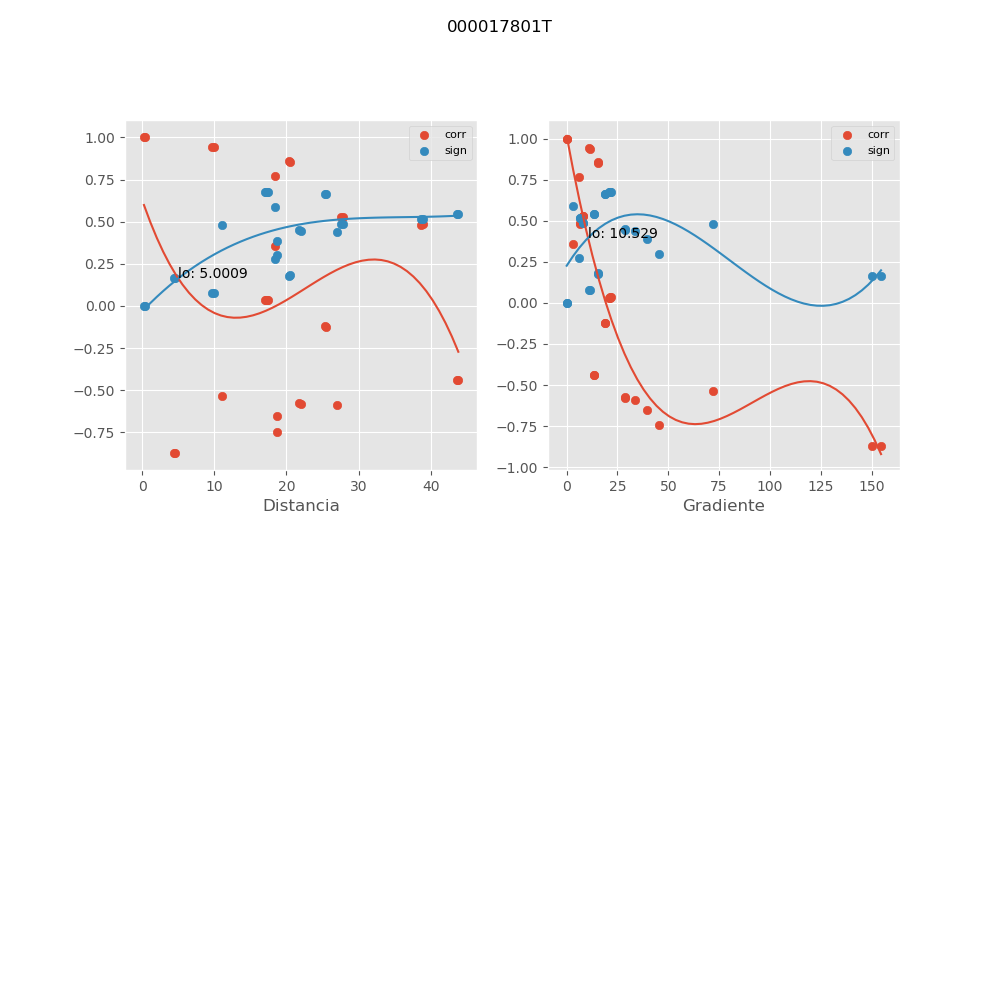

The file beside this chart, header and first rows:
, mx_co, mx_di, mx_gr, mx_si
0, 1, 0.2313, 0.0, 4.45619873052e-05
1, 0.0328, 17.19, 21.35, 0.6738
2, 0.03294, 17.51, 20.96, 0.6738
3, 0.8538, 20.55, 15.43, 0.1829
4, -0.4398, 43.85, 13.38, 0.544
5, -0.1239, 25.46, 18.7, 0.6641
6, 0.4846, 38.93, 6.709, 0.5161
7, 0.03606, 16.97, 21.61, 0.6736
8, 0.03596, 17.3, 21.21, 0.6736
9, 0.8571, 20.33, 15.6, 0.179
10, -0.4392, 43.67, 13.43, 0.5444
11, -0.1214, 25.28, 18.83, 0.6645
12, 0.4809, 38.7, 6.748, 0.5185
13, 1, 0.3376, 0.0, 4.49176253245e-05
14, -0.8695, 4.554, 150.2, 0.1645
15, 0.5295, 27.88, 7.886, 0.4854
16, 0.9407, 10.02, 10.91, 0.0776
17, -0.5806, 22.05, 28.48, 0.4471
18, -0.87, 4.422, 154.7, 0.1639
19, 0.5287, 27.54, 7.981, 0.4859
20, 0.9405, 9.713, 11.25, 0.07787
21, -0.5727, 21.77, 28.85, 0.4533
22, -0.5898, 27.03, 33.44, 0.4399
23, -0.5367, 11, 72.09, 0.4802
24, 0.3569, 18.38, 3.044, 0.5885
25, 0.7688, 18.41, 6.006, 0.2758
26, -0.7452, 18.72, 45.3, 0.2999
27, -0.6529, 18.67, 39.5, 0.387
